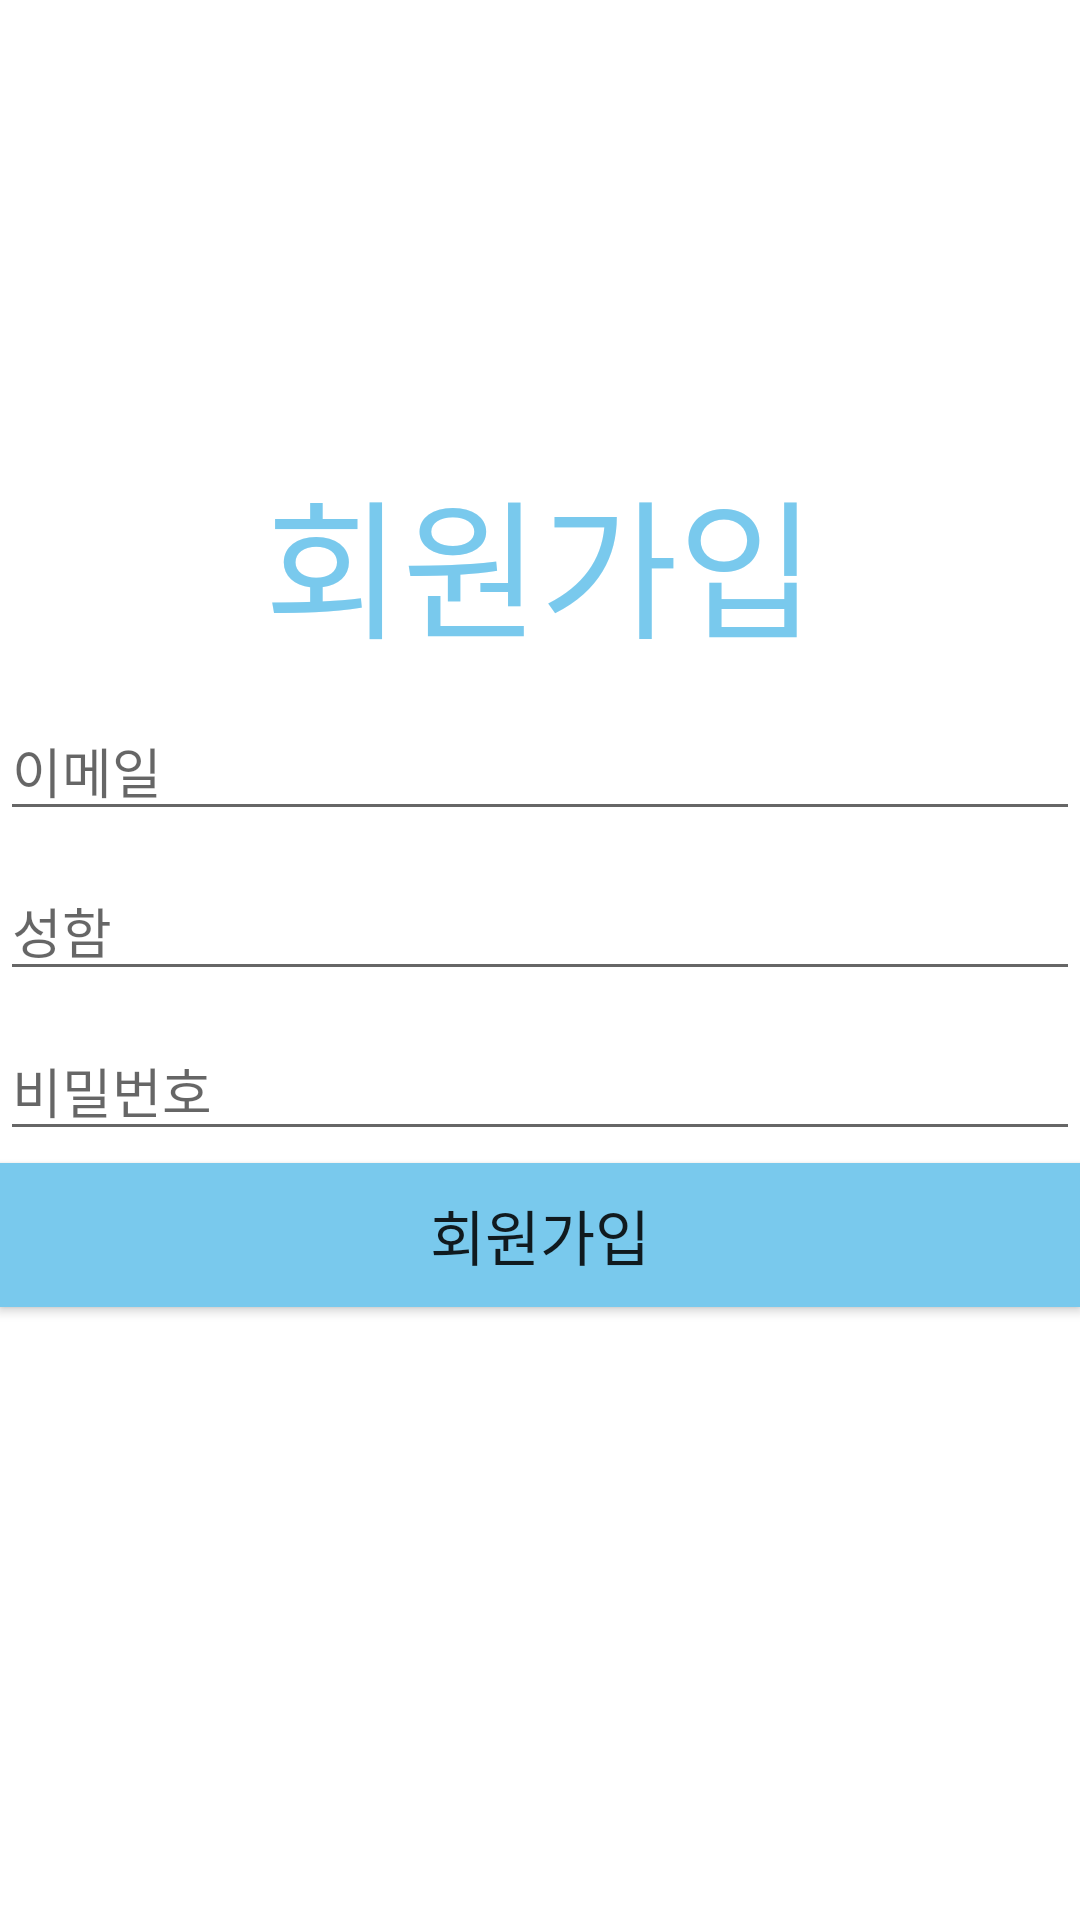

Here is an Android app screen rendered from its layout file. Give the layout XML and the strings, colors and styles it references.
<!-- AndroidManifest.xml: application theme Theme.Chat_Me -->
<!-- res/layout/activity_signup.xml -->
<?xml version="1.0" encoding="utf-8"?>
<androidx.constraintlayout.widget.ConstraintLayout xmlns:android="http://schemas.android.com/apk/res/android"
    xmlns:app="http://schemas.android.com/apk/res-auto"
    xmlns:tools="http://schemas.android.com/tools"
    android:layout_width="match_parent"
    android:layout_height="match_parent"
    tools:context=".Signup_Activity"
    android:layout_marginHorizontal="30dp">

    <TextView
        android:id="@+id/signup_text_main"
        android:layout_width="wrap_content"
        android:layout_height="wrap_content"
        android:text="회원가입"
        android:textColor="#79C9ED"
        android:textSize="50dp"
        app:layout_constraintBottom_toBottomOf="parent"
        app:layout_constraintLeft_toLeftOf="parent"
        app:layout_constraintRight_toRightOf="parent"
        app:layout_constraintTop_toTopOf="parent"
        app:layout_constraintVertical_bias="0.266" />

    <EditText
        android:id="@+id/signup_edittext_email"
        android:layout_width="match_parent"
        android:layout_height="wrap_content"
        android:hint="이메일"
        app:layout_constraintTop_toBottomOf="@+id/signup_text_main"
        android:layout_marginTop="10dp"
        />
    <EditText
        android:id="@+id/signup_edittext_name"
        android:layout_width="match_parent"
        android:layout_height="wrap_content"
        android:hint="성함"
        app:layout_constraintTop_toBottomOf="@+id/signup_edittext_email"
        android:layout_marginTop="10dp"
        />
    <EditText
        android:id="@+id/signup_edittext_password"
        android:layout_width="match_parent"
        android:layout_height="wrap_content"
        android:hint="비밀번호"
        app:layout_constraintTop_toBottomOf="@+id/signup_edittext_name"
        android:layout_marginTop="10dp"
        />

    <Button
        android:id="@+id/signup_button_signup"
        android:layout_width="match_parent"
        android:layout_height="wrap_content"

        android:layout_marginTop="4dp"
        android:background="#79C9ED"
        android:text="회원가입"
        android:textSize="20dp"
        app:layout_constraintTop_toBottomOf="@+id/signup_edittext_password" />
</androidx.constraintlayout.widget.ConstraintLayout>
<!-- resources referenced by this layout -->
<resources>
  <style name="Theme.Chat_Me" parent="Theme.MaterialComponents.DayNight.NoActionBar">
          
          <item name="colorPrimary">@color/purple_500</item>
          <item name="colorPrimaryVariant">@color/main</item>
          <item name="colorOnPrimary">@color/white</item>
          
          <item name="colorSecondary">@color/teal_200</item>
          <item name="colorSecondaryVariant">@color/teal_700</item>
          <item name="colorOnSecondary">@color/black</item>
          
          <item name="android:statusBarColor" tools:targetApi="l">?attr/colorPrimaryVariant</item>
          
      </style>
  <color name="purple_500">#A0DDF9</color>
  <color name="main">#A0DDF9</color>
  <color name="white">#FFFFFFFF</color>
  <color name="teal_200">#FF03DAC5</color>
  <color name="teal_700">#FF018786</color>
  <color name="black">#FF000000</color>
</resources>
